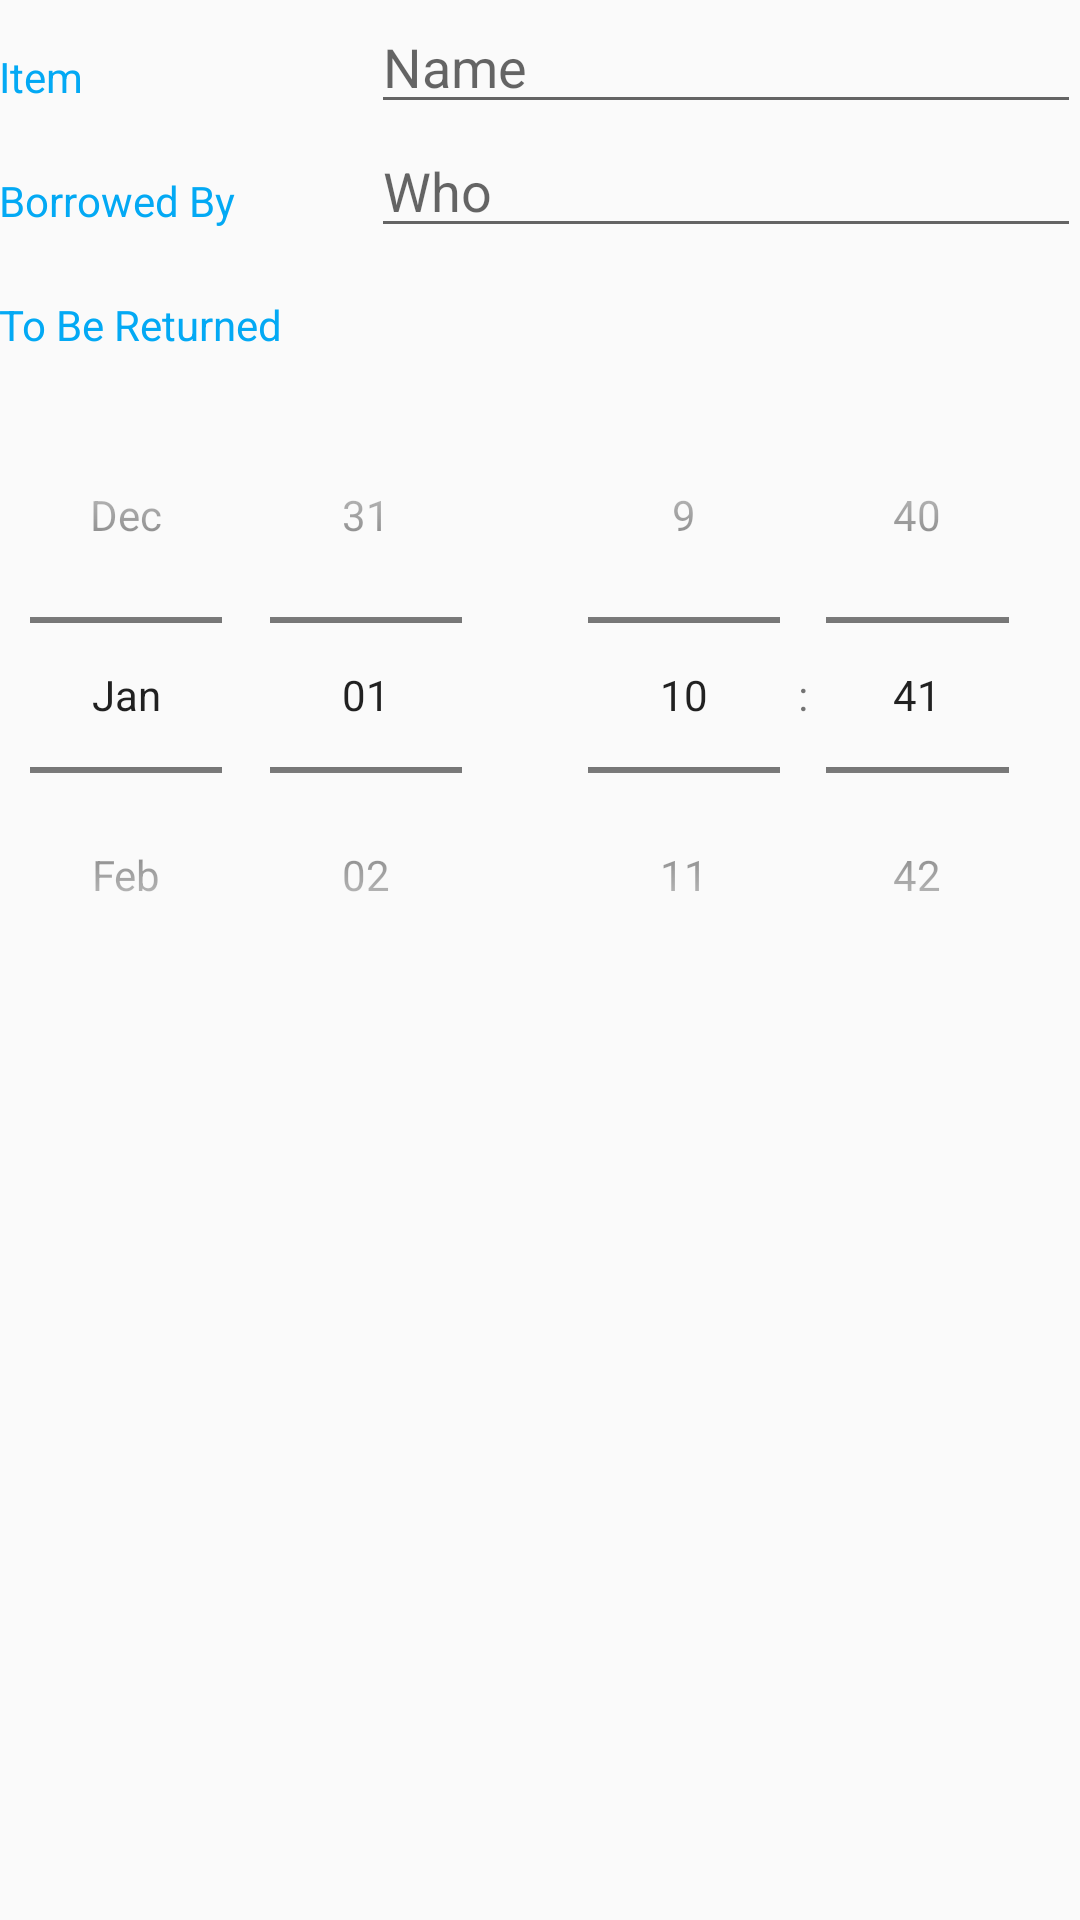

Here is an Android app screen rendered from its layout file. Give the layout XML and the strings, colors and styles it references.
<!-- AndroidManifest.xml: activity theme EditorTheme -->
<!-- res/layout/activity_editor.xml -->
<?xml version="1.0" encoding="utf-8"?>
<LinearLayout xmlns:android="http://schemas.android.com/apk/res/android"
    xmlns:tools="http://schemas.android.com/tools"
    android:layout_width="match_parent"
    android:layout_height="match_parent"
    android:orientation="vertical"
    android:padding="@dimen/activity_margin"
    tools:context=".EditorActivity">

    
    <LinearLayout
        android:layout_width="match_parent"
        android:layout_height="wrap_content"
        android:orientation="horizontal">

        
        <TextView
            style="@style/CategoryStyle"
            android:text="@string/category_item" />

        
        <LinearLayout
            android:layout_width="0dp"
            android:layout_height="wrap_content"
            android:layout_weight="2"
            android:orientation="vertical"
            android:paddingLeft="4dp">

            
            <EditText
                android:id="@+id/edit_item_name"
                style="@style/EditorFieldStyle"
                android:hint="@string/hint_item_name"
                android:inputType="textCapWords" />


        </LinearLayout>


    </LinearLayout>

    <LinearLayout
        android:layout_width="match_parent"
        android:layout_height="wrap_content"
        android:orientation="horizontal">

        
        <TextView
            android:id="@+id/textView"
            style="@style/CategoryStyle"
            android:text="@string/category_borrower" />

        
        <LinearLayout
            android:layout_width="0dp"
            android:layout_height="wrap_content"
            android:layout_weight="2"
            android:orientation="vertical"
            android:paddingLeft="4dp">

            
            <EditText
                android:id="@+id/edit_borrower_name"
                style="@style/EditorFieldStyle"
                android:hint="@string/hint_borrower_name"
                android:inputType="textCapWords" />


        </LinearLayout>


    </LinearLayout>

    
    <LinearLayout
        android:id="@+id/container_gender"
        android:layout_width="match_parent"
        android:layout_height="wrap_content"
        android:orientation="horizontal">

        
        <TextView
            style="@style/CategoryStyle"
            android:layout_gravity="center_horizontal"
            android:text="@string/category_date" />


    </LinearLayout>

    <LinearLayout xmlns:android="http://schemas.android.com/apk/res/android"
        android:layout_width="match_parent"
        android:layout_height="match_parent"
        android:orientation="horizontal"
        android:padding="8dp">

        <DatePicker
            android:id="@+id/date_picker"
            android:layout_width="0dp"
            android:layout_height="match_parent"
            android:layout_weight="1"
            android:calendarViewShown="false"
            android:datePickerMode="spinner" />

        <TimePicker
            android:id="@+id/time_picker"
            android:layout_width="0dp"
            android:layout_height="match_parent"
            android:layout_weight="1"
            android:timePickerMode="spinner" />

        />

    </LinearLayout>


</LinearLayout>
<!-- resources referenced by this layout -->
<resources>
  <string name="category_borrower">Borrowed By</string>
  <string name="category_date">To Be Returned</string>
  <string name="category_item">Item</string>
  <string name="hint_borrower_name">Who</string>
  <string name="hint_item_name">Name</string>
  <style name="CategoryStyle">
          <item name="android:layout_height">wrap_content</item>
          <item name="android:layout_width">0dp</item>
          <item name="android:layout_weight">1</item>
          <item name="android:paddingTop">16dp</item>
          <item name="android:textColor">@color/colorAccent</item>
          <item name="android:textAppearance">?android:textAppearanceSmall</item>
      </style>
  <style name="EditorFieldStyle">
          <item name="android:layout_height">wrap_content</item>
          <item name="android:layout_width">match_parent</item>
          <item name="android:textAppearance">?android:textAppearanceMedium</item>
      </style>
  <style name="EditorTheme" parent="Theme.AppCompat.Light.DarkActionBar">
          <item name="colorPrimary">@color/editorColorPrimary</item>
          <item name="colorPrimaryDark">@color/editorColorPrimaryDark</item>
          <item name="colorAccent">@color/colorPrimary</item>
      </style>
  <color name="colorAccent">#03A9F4</color>
  <color name="editorColorPrimary">#03A9F4</color>
  <color name="editorColorPrimaryDark">#0288D1</color>
  <color name="colorPrimary">#FF9800</color>
</resources>
